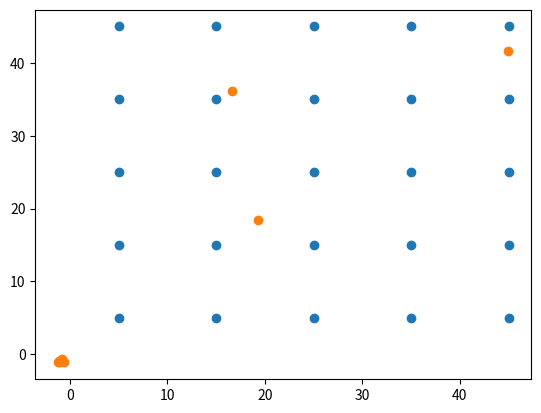

Reproduce this figure in Python.
from matplotlib import use
import matplotlib.pyplot as plt 
import random
import copy
import math
from itertools import product

H, W = (50, 50)
R = [5, 10]
UE = [x/2 for x in R]
cell_W, cell_H = (10, 10)

no_cells = H/cell_H * W/cell_W
targets = []
for h in range(int(abs(H/cell_H))):
    for w in range(int(abs(W/cell_W))):
        targets.append((w*cell_W + cell_W/2, h*cell_H + cell_H/2))


lower = [(ue, ue) for ue in UE]
upper = [(H-l[0], W-l[1]) for l in lower]


min_noS = [int((W*H)/(36*ue**ue)) for ue in UE]
max_noS = [int((W*H)/(4*ue*ue)) for ue in UE]



class ObjectiveFunction(object):
    def __init__(self, targets, types=2, alpha1=1, alpha2=0, beta1=1, beta2=0.5, threshold=0.9):
        self.targets = targets
        self.alpha1 = alpha1
        self.alpha2 = alpha2
        self.beta1 = beta1
        self.beta2 = beta2
        self.threshold = threshold
        self.type_sensor = range(types)
    
    def _distance(self, x, y):
        return math.sqrt((x[0]-y[0])**2 + (x[1] - y[1]) ** 2)
    
    def _psm(self, x, y, type):
        distance = self._distance(x, y)

        if distance < R[type] - UE[type] : 
            return 1
        elif distance > R[type] + UE[type]:
            return 0
        else:
            lambda1 = UE[type] - R[type] + distance
            lambda2 = UE[type] + R[type] - distance
            lambda1 = math.pow(lambda1, self.beta1)
            lambda2 = math.pow(lambda2, self.beta2)
            return math.exp(-(self.alpha1*lambda1/lambda2 + self.alpha2))

    def get_fitness(self, x):
        
        used = []
        for sensor in x:
            if sensor[0] < 0 or sensor[1] < 0:
                continue
            else:
                used.append(sensor)
        
        # 2^n cal
        best_sol = float('-inf')
        trace_case = None
        for case in product(self.type_sensor, repeat=len(used)):
            covered = []
            for t in targets:
                pt = 1
                for index, sensor in enumerate(used):
                    p = self._psm(sensor, t, type=case[index])
                    if p==0:
                        continue
                    pt = pt*p
                
                pt = 1-pt

                if pt >= self.threshold:
                    covered.append(t)
            
            min_dist_sensor = float('+inf')
            for ia, a in enumerate(used):
                for ib, b in enumerate(used):
                    if a!=b:
                        min_dist_sensor = min(min_dist_sensor, self._distance(a, b)*case[ia]*case[ib])
            
            diagonal = [self._distance([W, H], [R[i]-UE[i], R[i]-UE[i]]) for i in range(len(R))]


            ## 2/3 objective 
            obj = (len(covered)/no_cells ) * (max(max_noS)-min(min_noS))/(len(used)-min(min_noS)) * min_dist_sensor/max(diagonal)

            
            if obj > best_sol:
                best_sol = obj
                trace_case = case
        
        return best_sol, trace_case

            
                        
    
class HarmonySearch(object):
    def __init__(self, objective_function, hms=30, size=10, hcmr=0.9, par=0.3, BW=0.2):
        
        self._obj_fun = objective_function

        self.hms = hms
        self.size = size
        self.hcmr = hcmr
        self.par = par
        self.BW = BW 

    def run(self, step=100):

        # harmony_memory stores the best hms harmonies
        self._harmony_memory = list()

        # harmony_history stores all hms harmonies every nth improvisations (i.e., one 'generation')
        self._harmony_history = list()

        self._initialize(self.hms, self.size)
        generation = 0
        for i in range(step):
            # generate new harmony
            new_harmony = list()
            for i in range(0, self.size):
                if random.random() < self.hcmr:
                    new_harmony.append(self._memory_consideration(i))
                    if random.random() < self.par:
                        _amount = self._pitch_adjustment(i)
                        if random.random() < 0.5:
                            new_harmony[i][0] += _amount[0]
                            new_harmony[i][1] += _amount[1]
                        else:
                            new_harmony[i][0] -= _amount[0]
                            new_harmony[i][1] -= _amount[1]
                else:
                    new_harmony.append(self._random_selection())
            
            new_fitness, _ = self._obj_fun.get_fitness(new_harmony)
            best = self._update_harmony_memory(new_harmony, new_fitness)
          
            print("gen", generation, " with best =", best)

            generation += 1
            
            self._harmony_history.append({'gen': generation, 'harmonies': copy.deepcopy(self._harmony_memory)})
            

        # return best harmony
        best_harmony = None
        best_fitness = float('-inf')
        for harmony, fitness in self._harmony_memory:
            if fitness > best_fitness:
                best_harmony = harmony
                best_fitness = fitness
            
        return best_harmony, best_fitness, self._harmony_memory, self._harmony_history

    def _initialize(self, hms, size):
     
        for i in range(0, hms):
            harmony = list()
            for j in range(0, size):
                harmony.append(self._random_selection())
            
            fitness, _ = self._obj_fun.get_fitness(harmony)

            self._harmony_memory.append((harmony, fitness))

        self._harmony_history.append({'gen': 0, 'harmonies': self._harmony_memory})

        
    def _memory_consideration(self, i):

        memory_index = random.randint(0, self.hms - 1)
        return self._harmony_memory[memory_index][0][i]


    def _pitch_adjustment(self,  i):

        return [(2*random.random()-1)*self.BW, (2*random.random()-1)*self.BW]

    
    def _random_selection(self):
        
        if random.random() < 0.8:
            choice = random.randint(0, 1)
            if choice == 0:
                x = lower[0][0] + (upper[0][0] - lower[0][0])*random.random()
                y = lower[0][1] + (upper[0][1] - lower[0][1])*random.random()
            else:
                x = lower[1][0] + (upper[1][0] - lower[1][0])*random.random()
                y = lower[1][1] + (upper[1][1] - lower[1][1])*random.random()
        else: # unused position
            x = -1 
            y = -1
        return [x, y]

    def _update_harmony_memory(self, considered_harmony, considered_fitness):
        if (considered_harmony, considered_fitness) not in self._harmony_memory:
            worst_index = None
            worst_fitness = float('+inf')
            best_index = None 
            best_fitness = float('-inf')
            for i, (harmony, fitness) in enumerate(self._harmony_memory):
                if fitness < worst_fitness:
                    worst_index = i
                    worst_fitness = fitness
                if fitness > best_fitness:
                    best_index = i 
                    best_fitness = fitness
            
            if (considered_fitness > worst_fitness):
                self._harmony_memory[worst_index] = (considered_harmony, considered_fitness)

            return best_index, best_fitness


obj = ObjectiveFunction(targets)
hsa = HarmonySearch(obj)

best_harmony, best_fitness, bank, history = hsa.run(100)

print(best_harmony)
print(best_fitness)


xtarget = [x[0] for x in targets]
ytarget = [x[1] for x in targets]
xsensor = [x[0] for x in best_harmony]
ysensor = [x[1] for x in best_harmony]
s = [R[0]*20*20*4 for i in range(len(xsensor))]

plt.scatter(xtarget, ytarget)
plt.scatter(xsensor, ysensor)

plt.show()